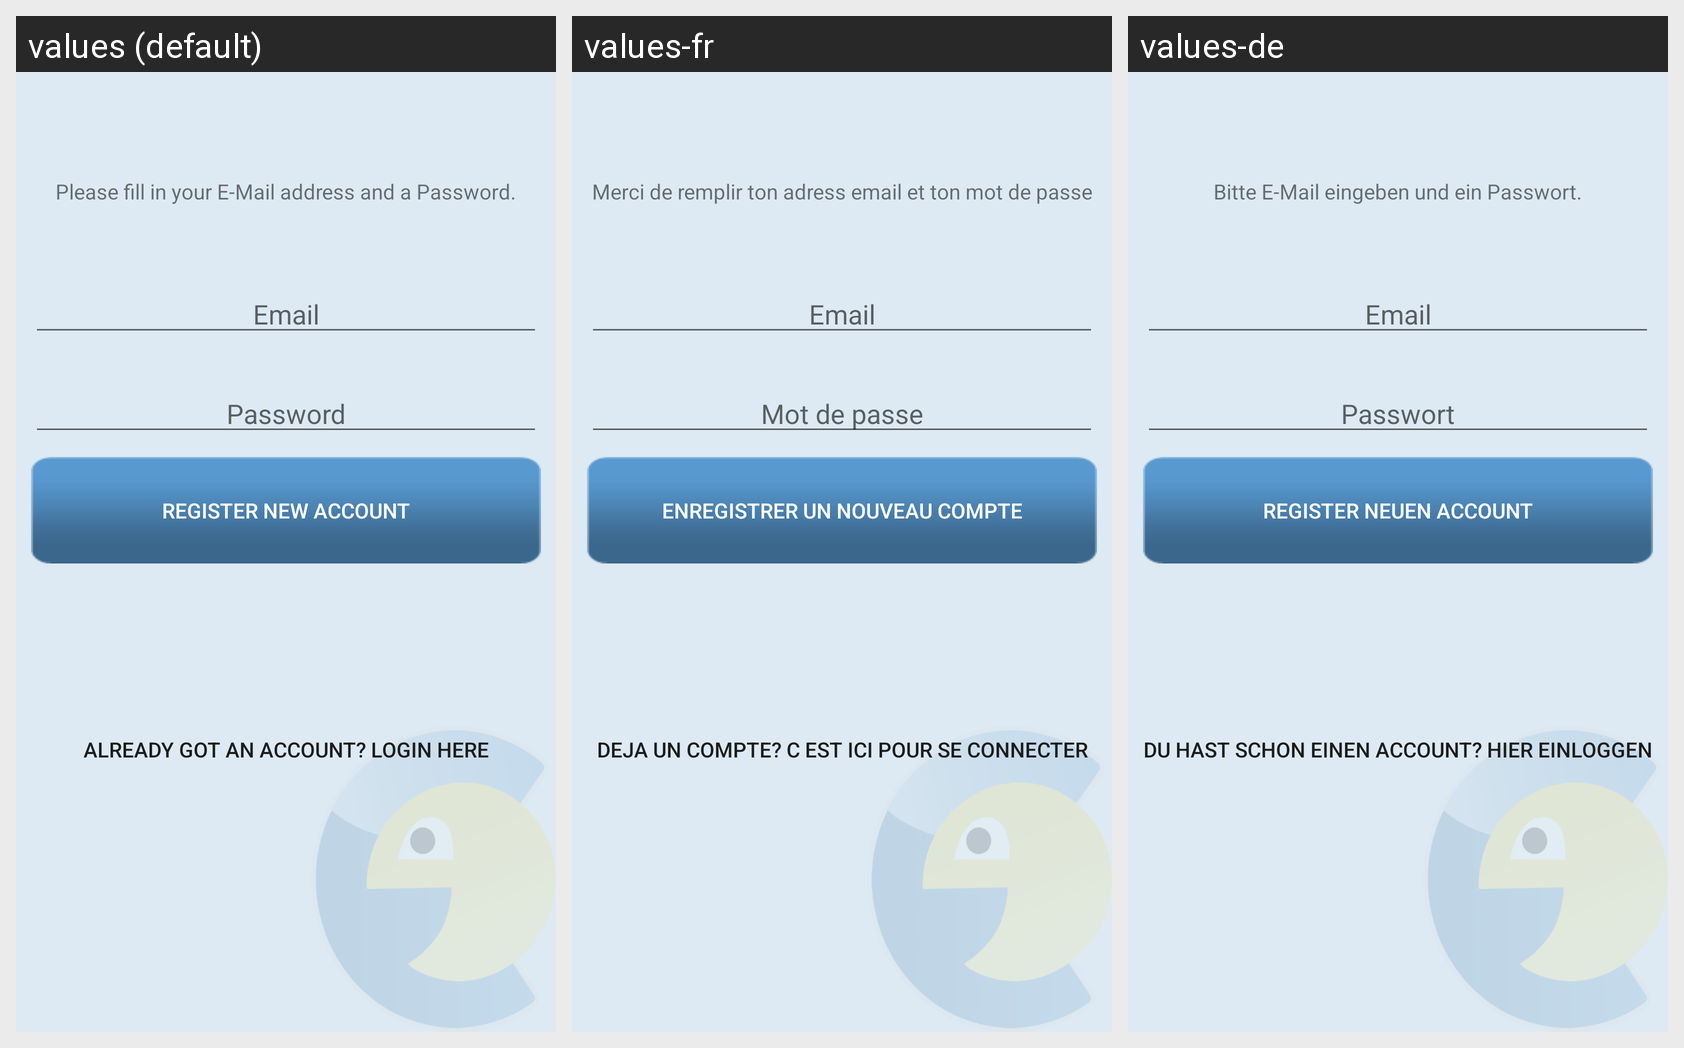

Locale-by-locale string values for the Android screen shown in this grid:
Android screen res/layout/activity_register.xml rendered under 3 locales, left to right: values (default), values-fr, values-de. Device: Nexus 5 (rendered at 1080×1920; each locale shown at half size, 540×960, under a caption strip naming it); theme AppTheme.
Strings drawn on this screen, with the default value and each locale's value (text and hints the layout hard-codes, and strings that could not be matched under every locale, appear in the picture but are not listed):

enter_info
  values: Please fill in your E-Mail address and a Password.
  values-fr: Merci de remplir ton adress email et ton mot de passe
  values-de: Bitte E-Mail eingeben und ein Passwort.

register_email
  values: Email
  values-fr: Email
  values-de: Email

register_password
  values: Password
  values-fr: Mot de passe
  values-de: Passwort

register_registerNewAccount
  values: Register New Account
  values-fr: Enregistrer un nouveau compte
  values-de: Register neuen Account

register_linkToLogin
  values: Already got an account? Login here
  values-fr: Deja un compte? C est ici pour se connecter
  values-de: Du hast schon einen Account? Hier einloggen
